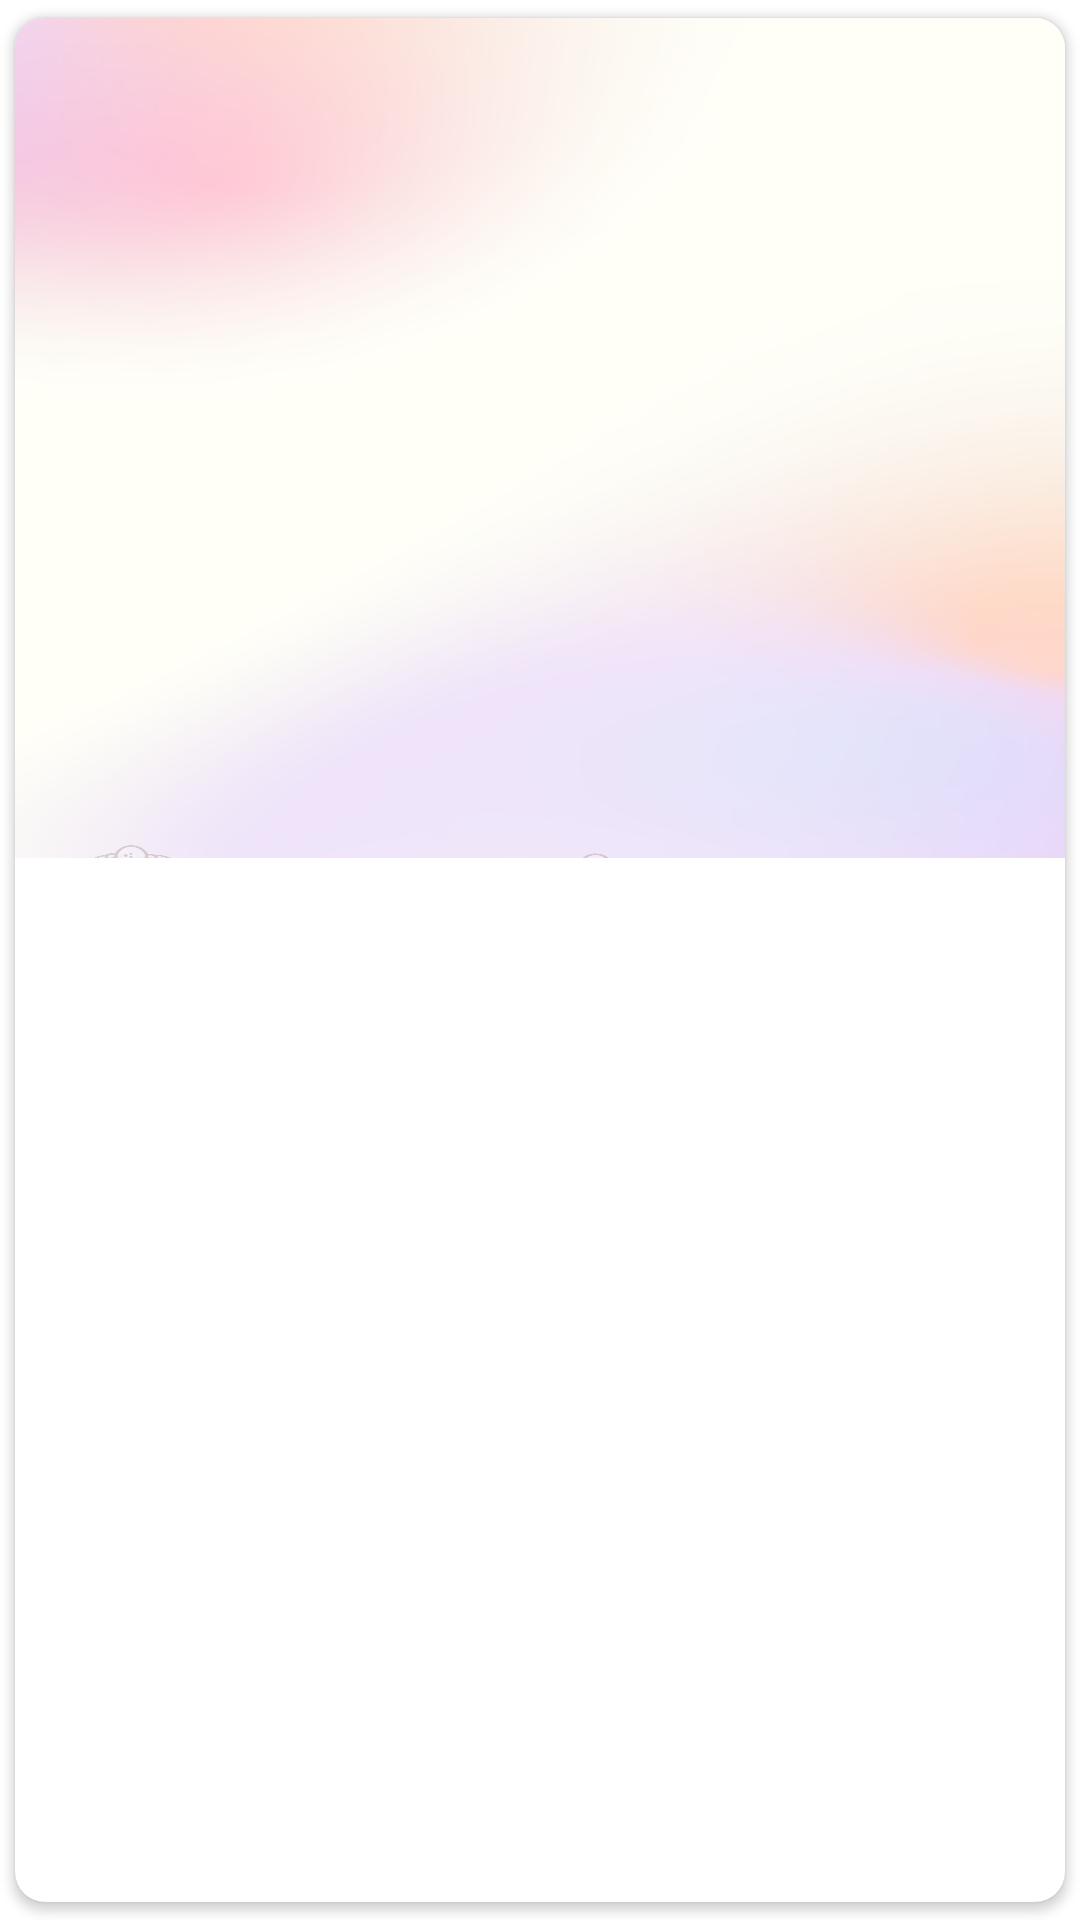

Here is an Android app screen rendered from its layout file. Give the layout XML and the strings, colors and styles it references.
<!-- AndroidManifest.xml: application theme Theme.GoldenDreamsBowling -->
<!-- res/layout/singlerowdesign.xml -->
<?xml version="1.0" encoding="utf-8"?>
<androidx.cardview.widget.CardView xmlns:android="http://schemas.android.com/apk/res/android"
    android:layout_width="match_parent"
    android:layout_height="wrap_content"
    xmlns:app="http://schemas.android.com/apk/res-auto"
    app:cardCornerRadius="10dp"
    android:elevation="8dp"
    app:cardUseCompatPadding="true">

    <RelativeLayout
        android:layout_width="match_parent"
        android:layout_height="280dp"
        android:background="@drawable/bgambar"
        android:padding="15dp">

        <ImageView
            android:id="@+id/img1"
            android:layout_width="364dp"
            android:layout_height="243dp"
            android:src="@mipmap/ic_launcher" />


    </RelativeLayout>

</androidx.cardview.widget.CardView>
<!-- resources referenced by this layout -->
<resources>
  <!-- drawable bgambar: png bitmap (drawable, 986235 bytes) -->
  <style name="Theme.GoldenDreamsBowling" parent="Theme.MaterialComponents.DayNight.NoActionBar">
          
          <item name="colorPrimary">@color/purple_500</item>
          <item name="colorPrimaryVariant">@color/purple_700</item>
          <item name="colorOnPrimary">@color/white</item>
          
          <item name="colorSecondary">@color/teal_200</item>
          <item name="colorSecondaryVariant">@color/teal_700</item>
          <item name="colorOnSecondary">@color/black</item>
          
          <item name="android:statusBarColor">?attr/colorPrimaryVariant</item>
          
      </style>
  <color name="purple_500">#FF6200EE</color>
  <color name="purple_700">#FF3700B3</color>
  <color name="white">#FFFFFFFF</color>
  <color name="teal_200">#FF03DAC5</color>
  <color name="teal_700">#FF018786</color>
  <color name="black">#FF000000</color>
</resources>
